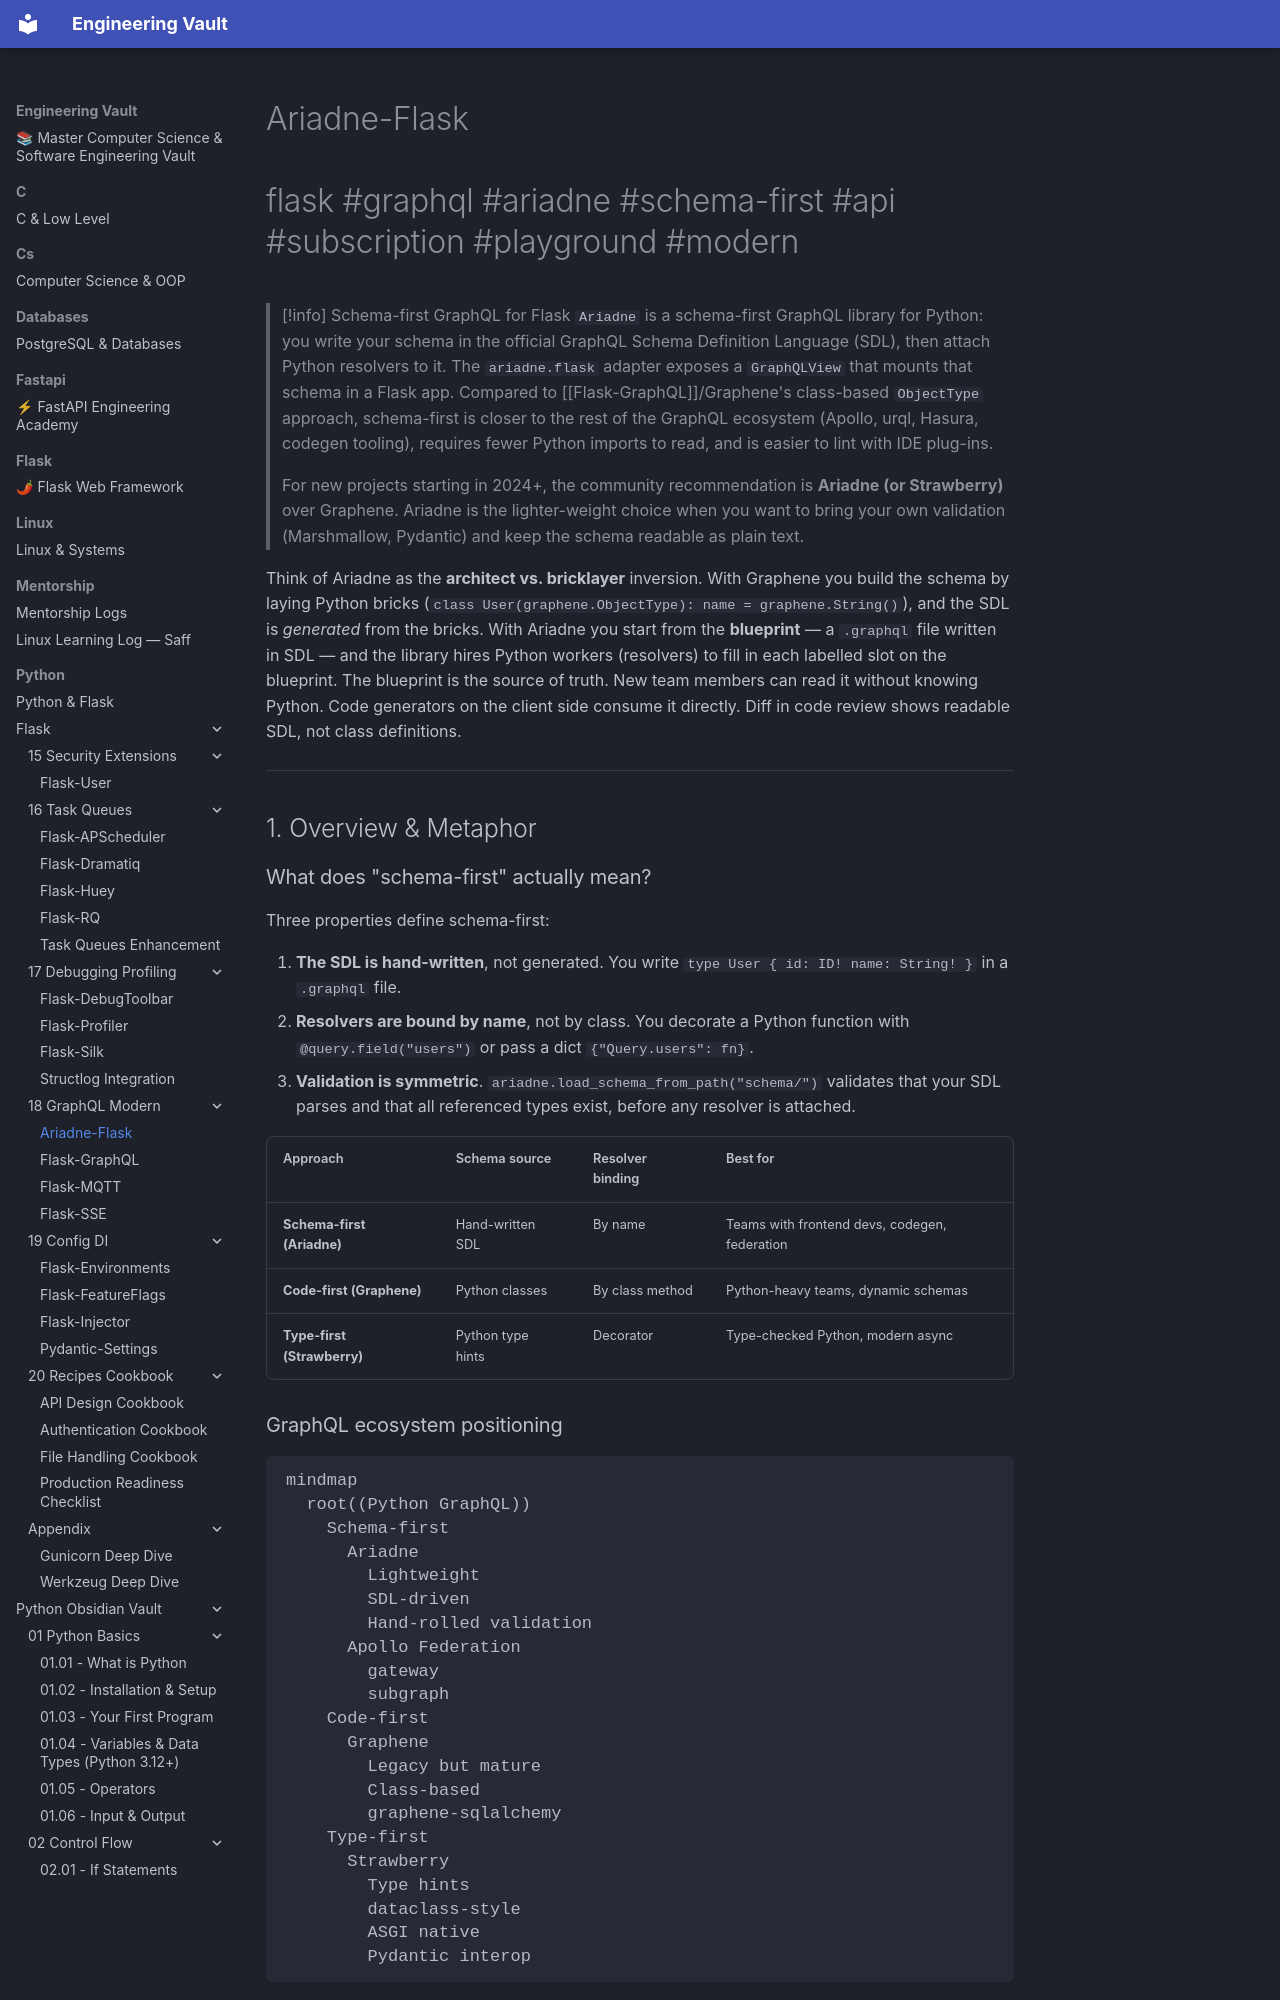

repository: Saff9/engineering-vault · page: python/Flask/18-GraphQL-Modern/Ariadne-Flask/index.html · generator: mkdocs

---
title: Ariadne-Flask
tags:
  - flask
  - graphql
  - ariadne
  - schema-first
  - api
  - subscription
  - playground
  - modern
aliases:
  - ariadne-flask
  - ariadne flask
  - schema-first graphql
  - ariadne graphql
related:
  - "[[Flask-GraphQL]]"
  - "[[Flask-SocketIO]]"
  - "[[Flask-SSE]]"
  - "[[Marshmallow]]"
  - "[[Flask-SQLAlchemy]]"
  - "[[Flask-JWT-Extended]]"
  - "[[Flask-CORS]]"
  - "[[Flask-Limiter]]"
  - "[[Project-Structure]]"
  - "[[Security-Best-Practices]]"
  - "[[Performance-Optimization]]"
created: 2024-01-15
updated: 2024-01-15
---

# Ariadne-Flask

#flask #graphql #ariadne #schema-first #api #subscription #playground #modern

> [!info] Schema-first GraphQL for Flask
> `Ariadne` is a schema-first GraphQL library for Python: you write your schema in the official GraphQL Schema Definition Language (SDL), then attach Python resolvers to it. The `ariadne.flask` adapter exposes a `GraphQLView` that mounts that schema in a Flask app. Compared to [[Flask-GraphQL]]/Graphene's class-based `ObjectType` approach, schema-first is closer to the rest of the GraphQL ecosystem (Apollo, urql, Hasura, codegen tooling), requires fewer Python imports to read, and is easier to lint with IDE plug-ins.
>
> For new projects starting in 2024+, the community recommendation is **Ariadne (or Strawberry)** over Graphene. Ariadne is the lighter-weight choice when you want to bring your own validation (Marshmallow, Pydantic) and keep the schema readable as plain text.

Think of Ariadne as the **architect vs. bricklayer** inversion. With Graphene you build the schema by laying Python bricks (`class User(graphene.ObjectType): name = graphene.String()`), and the SDL is *generated* from the bricks. With Ariadne you start from the **blueprint** — a `.graphql` file written in SDL — and the library hires Python workers (resolvers) to fill in each labelled slot on the blueprint. The blueprint is the source of truth. New team members can read it without knowing Python. Code generators on the client side consume it directly. Diff in code review shows readable SDL, not class definitions.

---

## 1. Overview & Metaphor
